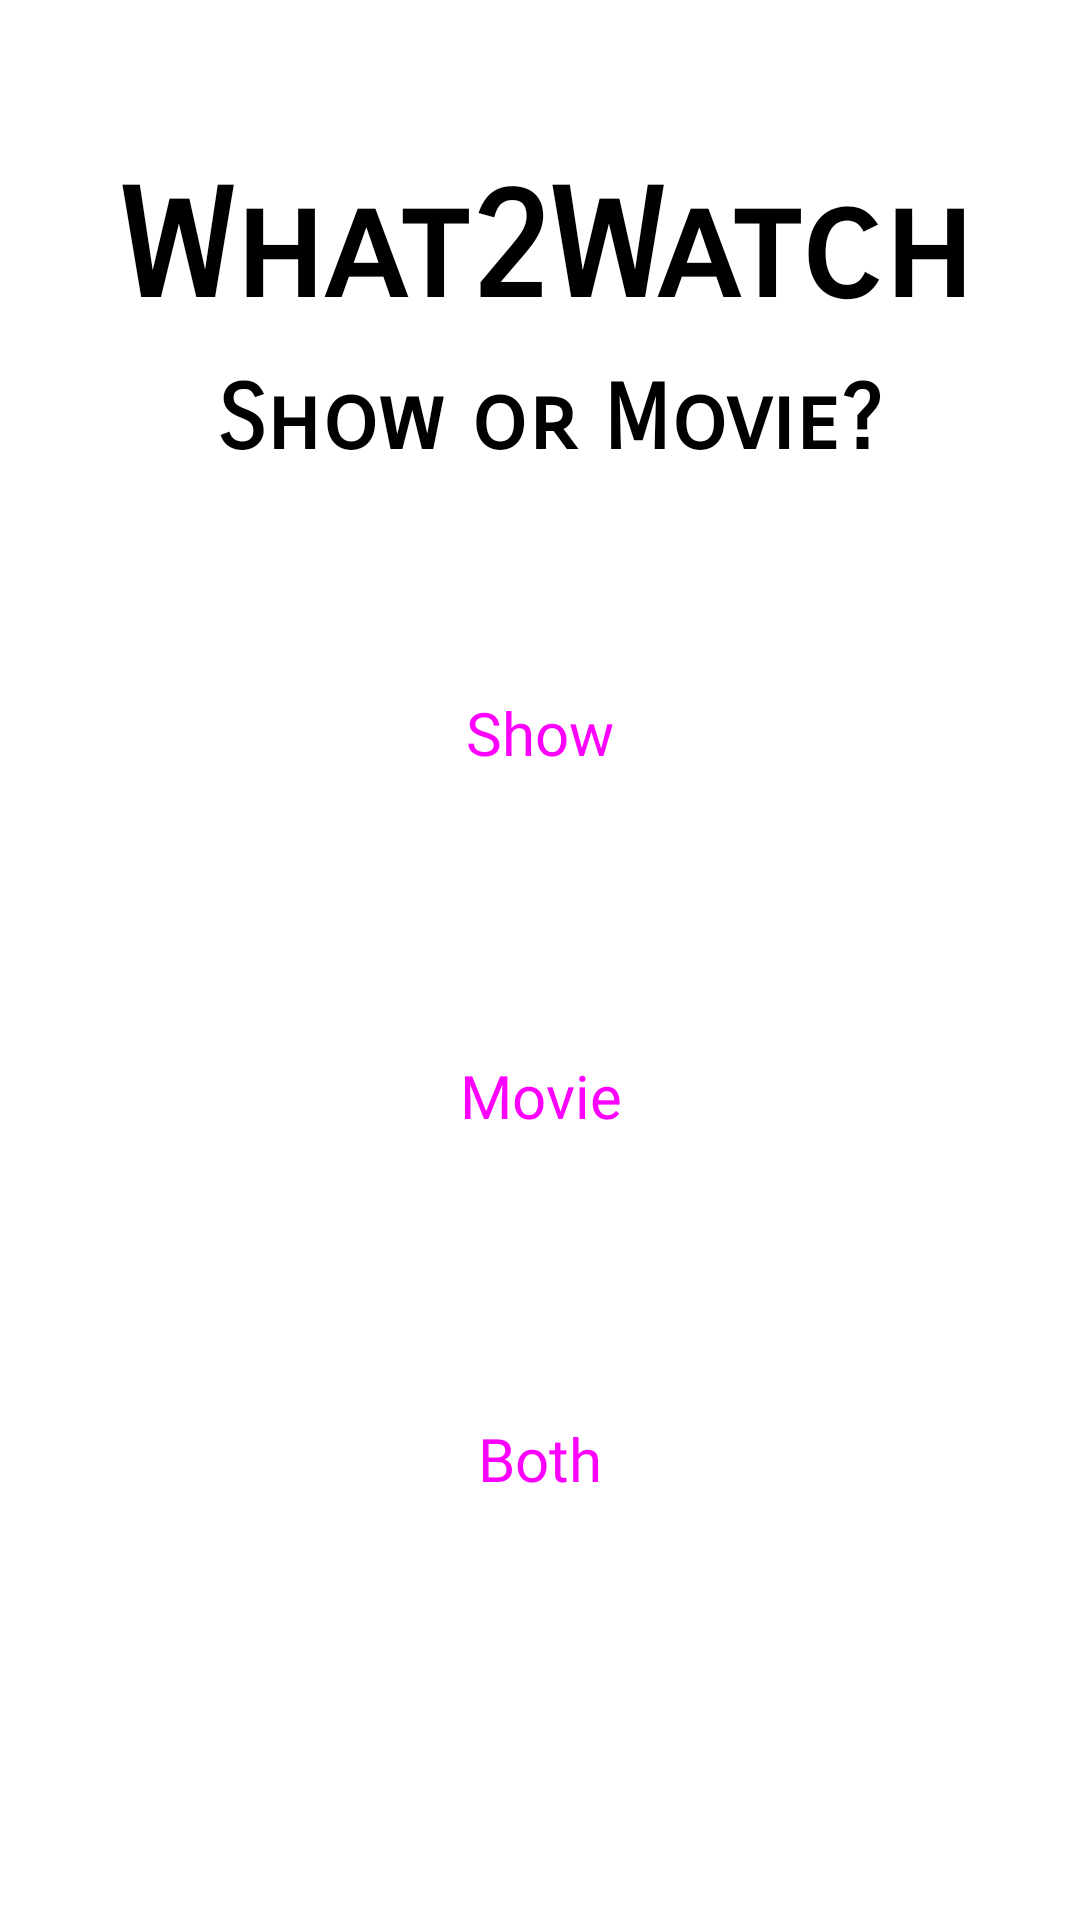

Write the Android layout XML for this screen, with the resource values it uses.
<!-- AndroidManifest.xml: application theme Theme.What2WatchSvitlikOdunsiF23 -->
<!-- res/layout/fragment_q1.xml -->
<androidx.constraintlayout.widget.ConstraintLayout
    xmlns:android="http://schemas.android.com/apk/res/android"
    xmlns:app="http://schemas.android.com/apk/res-auto"
    xmlns:tools="http://schemas.android.com/tools"
    android:layout_width="match_parent"
    android:layout_height="match_parent"
    tools:context=".ui.q1showmovie.q1Fragment">


    <TextView
        android:id="@+id/text_q1"
        android:layout_width="match_parent"
        android:layout_height="wrap_content"
        android:layout_marginStart="8dp"
        android:layout_marginTop="8dp"
        android:layout_marginEnd="8dp"
        android:textAlignment="center"
        android:textSize="20sp"
        app:layout_constraintBottom_toBottomOf="parent"
        app:layout_constraintEnd_toEndOf="parent"
        app:layout_constraintHorizontal_bias="0.0"
        app:layout_constraintStart_toStartOf="parent"
        app:layout_constraintTop_toTopOf="parent"
        app:layout_constraintVertical_bias="1.0" />

    <TextView
        android:id="@+id/text_Home"
        android:layout_width="311dp"
        android:layout_height="69dp"
        android:fontFamily="sans-serif-smallcaps"
        android:text=" What2Watch"
        android:textColor="#000000"
        android:textSize="50sp"
        android:textStyle="bold"
        app:layout_constraintBottom_toBottomOf="parent"
        app:layout_constraintEnd_toEndOf="parent"
        app:layout_constraintStart_toStartOf="parent"
        app:layout_constraintTop_toTopOf="parent"
        app:layout_constraintVertical_bias="0.092" />

    <TextView
        android:id="@+id/text_ShowMovie"
        android:layout_width="237dp"
        android:layout_height="61dp"
        android:fontFamily="sans-serif-smallcaps"
        android:text=" Show or Movie?"
        android:textColor="#000000"
        android:textSize="30sp"
        android:textStyle="bold"
        app:layout_constraintBottom_toTopOf="@+id/btn_show"
        app:layout_constraintEnd_toEndOf="@+id/text_Home"
        app:layout_constraintHorizontal_bias="0.521"
        app:layout_constraintStart_toStartOf="@+id/text_Home"
        app:layout_constraintTop_toBottomOf="@id/text_Home"
        app:layout_constraintVertical_bias="0.115"
        app:layout_constraintVertical_chainStyle="packed" />

    <Button
        android:id="@+id/btn_movie"
        style="@style/Widget.Material3.Button"
        android:layout_width="295dp"
        android:layout_height="117dp"
        android:layout_marginTop="4dp"
        android:backgroundTint="#7973F7"
        android:fontFamily="@font/alata"
        android:text="Movie"
        android:textSize="20dp"
        app:layout_constraintEnd_toEndOf="@+id/text_Home"
        app:layout_constraintStart_toStartOf="@+id/text_Home"
        app:layout_constraintTop_toBottomOf="@+id/btn_show" />

    <Button
        android:id="@+id/btn_show"
        style="@style/Widget.Material3.Button"
        android:layout_width="295dp"
        android:layout_height="117dp"
        android:layout_marginTop="64dp"
        android:backgroundTint="#7973F7"
        android:fontFamily="@font/alata"
        android:text="Show"
        android:textSize="20dp"
        app:layout_constraintEnd_toEndOf="@+id/text_Home"
        app:layout_constraintStart_toStartOf="@+id/text_Home"
        app:layout_constraintTop_toBottomOf="@+id/text_Home" />

    <Button
        android:id="@+id/btn_both"
        style="@style/Widget.Material3.Button"
        android:layout_width="295dp"
        android:layout_height="117dp"
        android:layout_marginTop="4dp"
        android:fontFamily="@font/alata"
        android:backgroundTint="#7973F7"
        android:text="Both"
        android:textSize="20dp"
        app:layout_constraintEnd_toEndOf="@+id/text_Home"
        app:layout_constraintStart_toStartOf="@+id/text_Home"
        app:layout_constraintTop_toBottomOf="@+id/btn_movie" />

</androidx.constraintlayout.widget.ConstraintLayout>
<!-- resources referenced by this layout -->
<resources>
  <style name="Theme.What2WatchSvitlikOdunsiF23" parent="Theme.MaterialComponents.DayNight.DarkActionBar">
          
          <item name="colorPrimary">@color/purple_500</item>
          <item name="colorPrimaryVariant">@color/purple_700</item>
          <item name="colorOnPrimary">@color/white</item>
          
          <item name="colorSecondary">@color/teal_200</item>
          <item name="colorSecondaryVariant">@color/teal_700</item>
          <item name="colorOnSecondary">@color/black</item>
          
          <item name="android:statusBarColor">?attr/colorPrimaryVariant</item>
          
      </style>
  <color name="purple_500">#FF6200EE</color>
  <color name="purple_700">#FF3700B3</color>
  <color name="white">#FFFFFFFF</color>
  <color name="teal_200">#FF03DAC5</color>
  <color name="teal_700">#FF018786</color>
  <color name="black">#FF000000</color>
</resources>
